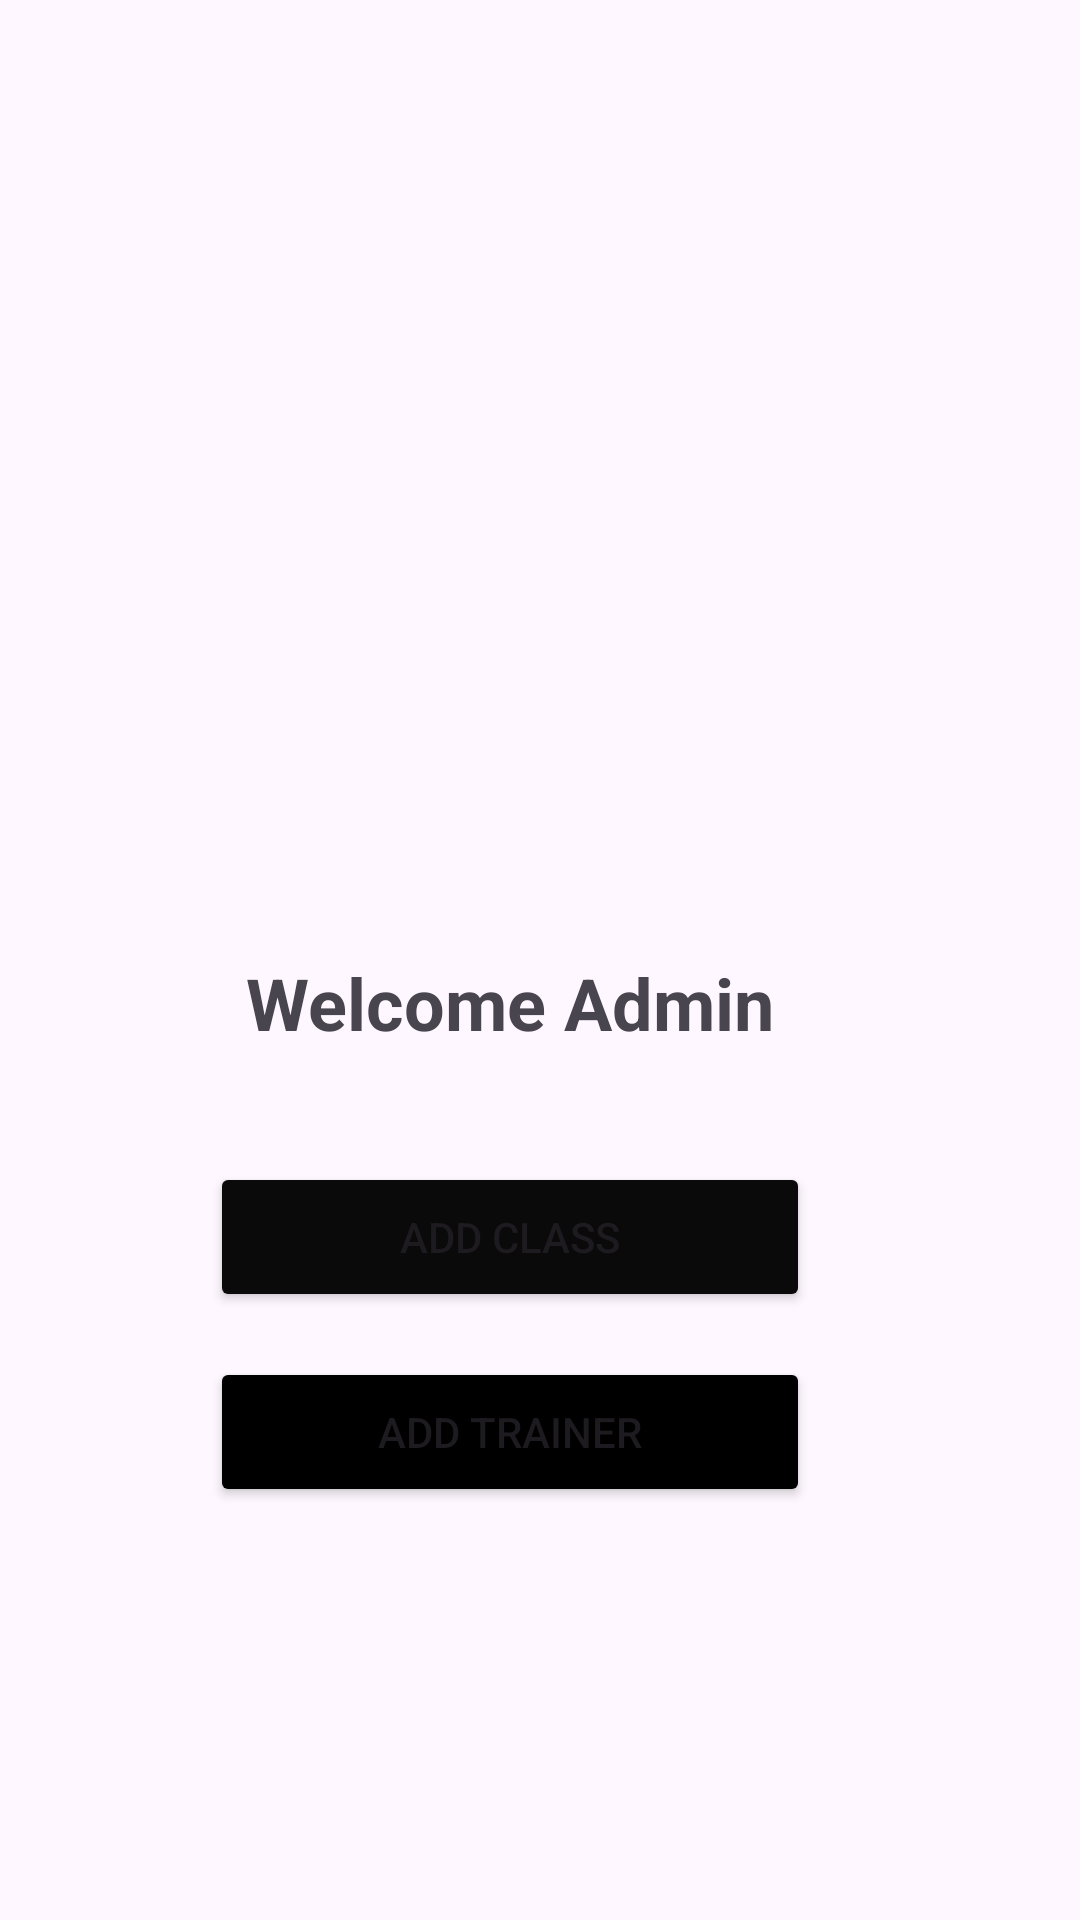

Layout XML and referenced resources for this Android screen:
<!-- AndroidManifest.xml: application theme Theme.ElevateAdmin -->
<!-- res/layout/activity_main.xml -->
<?xml version="1.0" encoding="utf-8"?>
<androidx.constraintlayout.widget.ConstraintLayout xmlns:android="http://schemas.android.com/apk/res/android"
    xmlns:app="http://schemas.android.com/apk/res-auto"
    xmlns:tools="http://schemas.android.com/tools"
    android:layout_width="match_parent"
    android:layout_height="match_parent"
    tools:context=".MainActivity">

    <TextView
        android:id="@+id/textView"
        android:layout_width="wrap_content"
        android:layout_height="wrap_content"
        android:layout_marginTop="40dp"
        android:text="Welcome Admin"
        android:textSize="24sp"
        android:textStyle="bold"
        app:layout_constraintEnd_toEndOf="@+id/imageView"
        app:layout_constraintHorizontal_bias="1.0"
        app:layout_constraintStart_toStartOf="@+id/imageView"
        app:layout_constraintTop_toBottomOf="@+id/imageView" />

    <ImageView
        android:id="@+id/imageView"
        android:layout_width="169dp"
        android:layout_height="170dp"
        android:layout_marginTop="108dp"
        app:layout_constraintEnd_toEndOf="parent"
        app:layout_constraintHorizontal_bias="0.466"
        app:layout_constraintStart_toStartOf="parent"
        app:layout_constraintTop_toTopOf="parent"
        app:srcCompat="@drawable/eagle" />

    <Button
        android:id="@+id/addClass"
        android:layout_width="200dp"
        android:layout_height="50dp"
        android:layout_marginTop="37dp"
        android:backgroundTint="#0B0A0A"
        android:text="ADD CLASS"
        app:layout_constraintEnd_toEndOf="@+id/textView"
        app:layout_constraintStart_toStartOf="@+id/textView"
        app:layout_constraintTop_toBottomOf="@+id/textView" />

    <Button
        android:id="@+id/addTrainer"
        android:layout_width="200dp"
        android:layout_height="50dp"
        android:layout_marginTop="15dp"
        android:backgroundTint="@color/black"
        android:text="ADD TRAINER"
        app:layout_constraintEnd_toEndOf="@+id/addClass"
        app:layout_constraintStart_toStartOf="@+id/addClass"
        app:layout_constraintTop_toBottomOf="@+id/addClass" />
</androidx.constraintlayout.widget.ConstraintLayout>
<!-- resources referenced by this layout -->
<resources>
  <style name="Theme.ElevateAdmin" parent="Base.Theme.ElevateAdmin" />
  <style name="Base.Theme.ElevateAdmin" parent="Theme.Material3.DayNight.NoActionBar">
          
          
      </style>
  <!-- not gathered from this repository: default colours our renderer supplied (Android Studio template values) -->
  <color name="black">#FF000000</color>
</resources>
